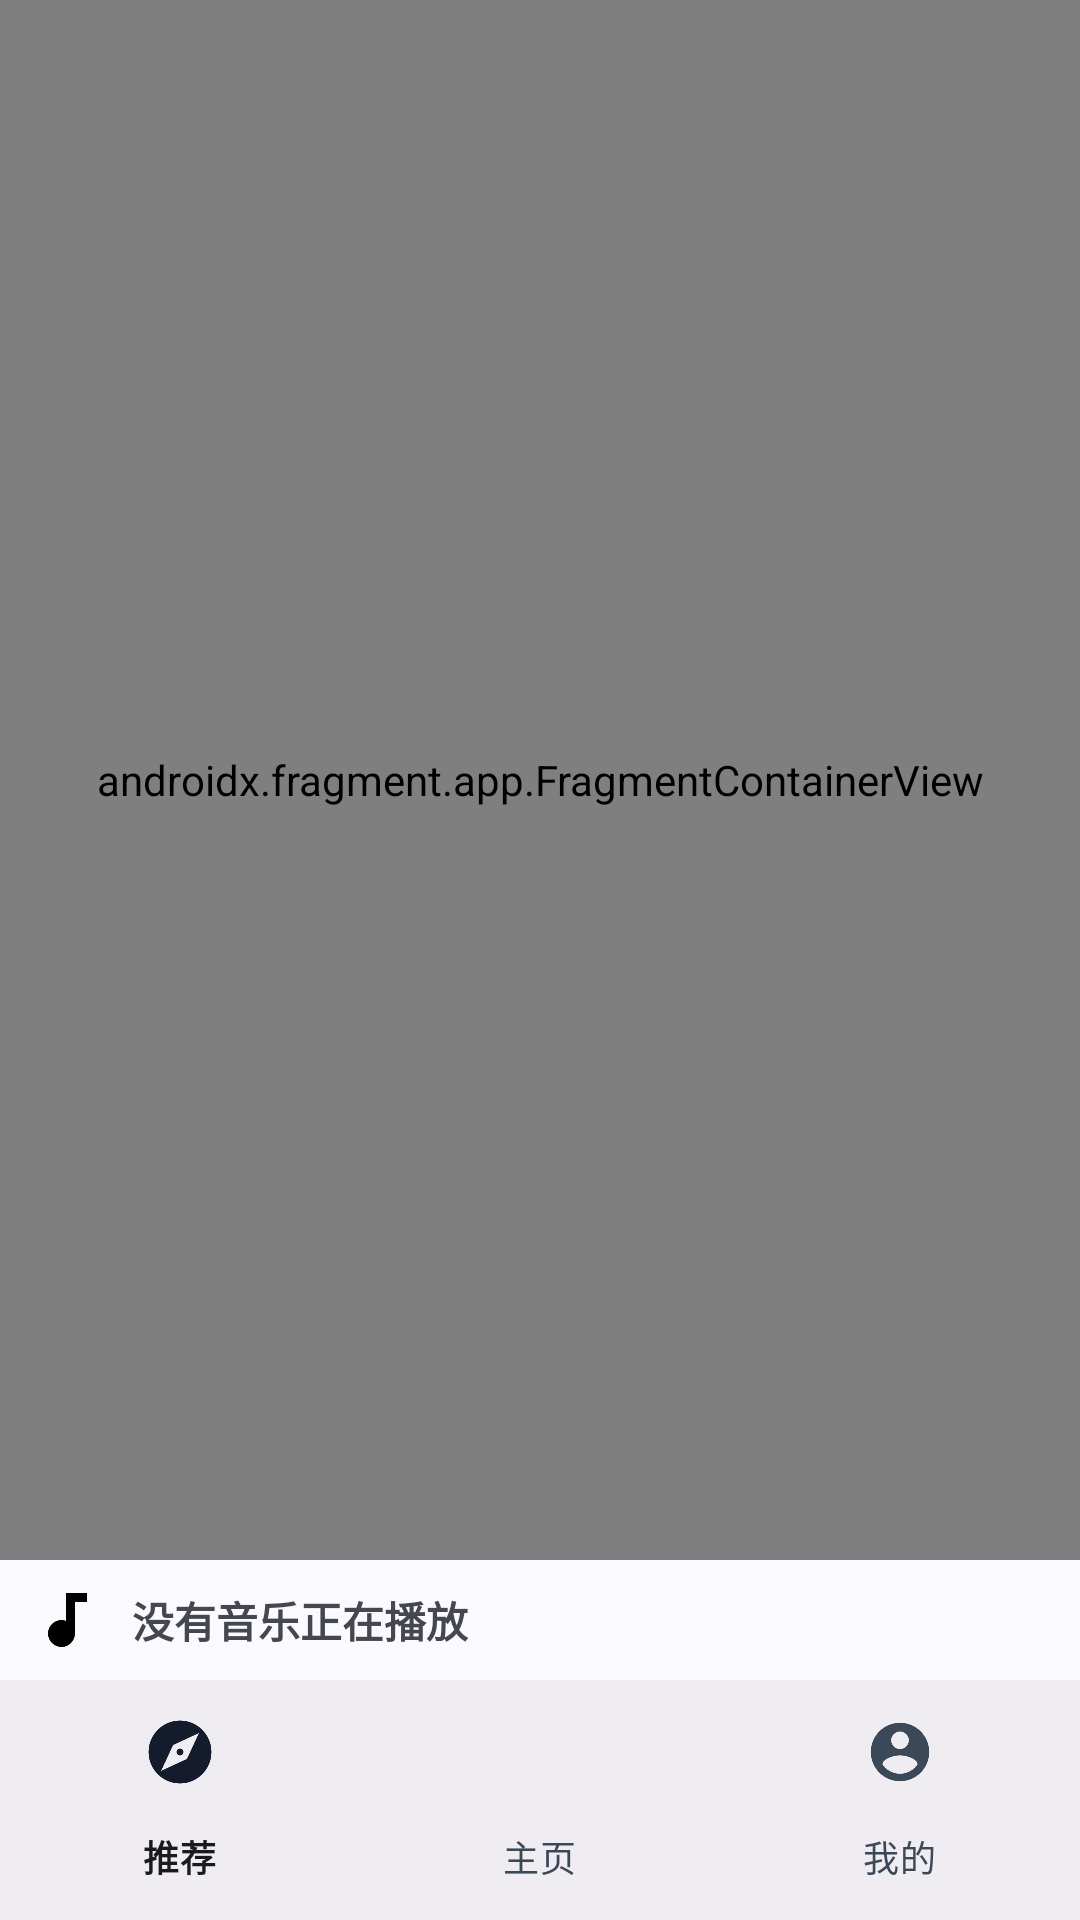

Layout XML and referenced resources for this Android screen:
<!-- AndroidManifest.xml: application theme Theme.乐音云易网 -->
<!-- res/layout/activity_main.xml -->
<?xml version="1.0" encoding="utf-8"?>
<layout xmlns:android="http://schemas.android.com/apk/res/android"
    xmlns:app="http://schemas.android.com/apk/res-auto"
    xmlns:tools="http://schemas.android.com/tools">

    <data>
        <variable
            name="mainActivityData"
            type="com.lr.musiceasynet.viewmodel.MusicPlayerBarViewModel" />
    </data>

    <androidx.constraintlayout.motion.widget.MotionLayout
        android:id="@+id/main"
        android:layout_width="match_parent"
        android:layout_height="match_parent"
        tools:context=".ui.activity.MainActivity"
        app:layoutDescription="@xml/activity_main_scene">

        <androidx.fragment.app.FragmentContainerView
            android:id="@+id/fragmentContainerView"
            android:name="androidx.navigation.fragment.NavHostFragment"
            android:layout_width="match_parent"
            android:layout_height="0dp"
            app:defaultNavHost="false"
            app:layout_constraintBottom_toTopOf="@+id/music_player_bar"
            app:layout_constraintTop_toTopOf="parent"
            app:navGraph="@navigation/bottomnavigation" />

        <androidx.constraintlayout.widget.ConstraintLayout
            android:id="@+id/music_player_bar"
            android:layout_width="match_parent"
            android:layout_height="wrap_content"
            android:padding="20dp"
            app:layout_constraintEnd_toEndOf="parent"
            app:layout_constraintStart_toStartOf="parent"
            app:layout_constraintTop_toBottomOf="@id/fragmentContainerView"/>

        <ImageView
            android:id="@+id/bottom_music_bar_img"
            style="@style/tune"
            android:layout_width="24dp"
            android:layout_height="24dp"
            android:layout_marginStart="10dp"
            app:layout_constraintBottom_toBottomOf="@+id/music_player_bar"
            app:layout_constraintStart_toStartOf="@+id/music_player_bar"
            app:layout_constraintTop_toTopOf="@+id/music_player_bar"
            tools:ignore="ContentDescription" />

        <TextView
            android:id="@+id/bottom_music_bar_title"
            android:layout_width="wrap_content"
            android:layout_height="wrap_content"
            android:layout_marginStart="10dp"
            android:text="@string/no_music_is_playing"
            android:textStyle="bold"
            app:layout_constraintBottom_toBottomOf="@+id/music_player_bar"
            app:layout_constraintStart_toEndOf="@id/bottom_music_bar_img"
            app:layout_constraintTop_toTopOf="@+id/music_player_bar" />

        <TextView
            android:id="@+id/bottom_music_bar_subtitle"
            android:layout_width="0dp"
            android:layout_height="0dp"
            android:text="@string/artist_name"/>


        <ImageView
            android:id="@+id/bottom_music_bar_previous"
            style="@style/previous"
            android:layout_width="0dp"
            android:layout_height="0dp"
            android:contentDescription="@string/previous_music" />

        <androidx.constraintlayout.utils.widget.ImageFilterView
            android:id="@+id/bottom_music_bar_controller"
            style="@style/play_circle_app"
            app:overlay="false"
            android:layout_width="24dp"
            android:layout_height="24dp"
            android:layout_marginEnd="10dp"
            app:layout_constraintBottom_toBottomOf="@+id/music_player_bar"
            app:layout_constraintEnd_toEndOf="@+id/music_player_bar"
            app:layout_constraintTop_toTopOf="@+id/music_player_bar"
            tools:ignore="ContentDescription" />

        <ImageView
            android:id="@+id/bottom_music_bar_next"
            style="@style/next"
            android:layout_width="0dp"
            android:layout_height="0dp"
            android:contentDescription="@string/next_music" />

        <androidx.appcompat.widget.AppCompatSeekBar
            android:id="@+id/bottom_music_bar_progress"
            android:layout_width="0dp"
            android:layout_height="0dp"/>

        <com.google.android.material.bottomnavigation.BottomNavigationView
            android:id="@+id/bottom_navigationView"
            android:layout_width="match_parent"
            android:layout_height="wrap_content"
            app:layout_constraintBottom_toBottomOf="parent"
            app:layout_constraintTop_toBottomOf="@id/music_player_bar"
            app:menu="@menu/bottom_navigation_bar_menu" />


    </androidx.constraintlayout.motion.widget.MotionLayout>
</layout>
<!-- resources referenced by this layout -->
<resources>
  <string name="artist_name">歌手名</string>
  <string name="next_music">下一首</string>
  <string name="no_music_is_playing">没有音乐正在播放</string>
  <string name="previous_music">上一首</string>
  <style name="next">
          <item name="android:src">@drawable/skip_next_dark</item>
      </style>
  <style name="play_circle_app">
          <item name="android:src">@drawable/play_circle_dark</item>
          <item name="altSrc">@drawable/play_circle_dark</item>
      </style>
  <style name="previous">
          <item name="android:src">@drawable/skip_previous_dark</item>
      </style>
  <style name="tune">
          <item name="android:src">@drawable/tune_dark</item>
      </style>
  <style name="Theme.乐音云易网" parent="Base.Theme.乐音云易网" />
  <!-- drawable skip_next_dark: png bitmap (drawable, 2449 bytes) -->
  <!-- drawable play_circle_dark: png bitmap (mipmap-hdpi, 6064 bytes) -->
  <!-- drawable skip_previous_dark: png bitmap (drawable, 2692 bytes) -->
  <!-- drawable tune_dark: png bitmap (drawable, 2584 bytes) -->
  <style name="Base.Theme.乐音云易网" parent="Theme.Material3.DynamicColors.DayNight">
          <item name="windowNoTitle">true</item>
          
          
          <item name="colorSurface">#FFEAF1FF</item>
          <item name="colorOnSurfaceVariant">@color/dark_blue_monet2</item>
          <item name="colorSecondaryContainer">@color/light_blue_monet</item>
          <item name="colorOnPrimary">@color/dark_blue_monet2</item>
          <item name="colorPrimary">@color/light_blue</item>
          <item name="android:navigationBarColor" tools:targetApi="lollipop">@color/transparent</item>
          <item name="android:statusBarColor" tools:targetApi="lollipop">@color/transparent</item>
          <item name="android:windowLightStatusBar" tools:targetApi="m">true</item>
          <item name="android:windowLightNavigationBar" tools:targetApi="o_mr1">true</item>
      </style>
  <color name="dark_blue_monet2">#FF3B4858</color>
  <color name="light_blue_monet">#FFD1E4FF</color>
  <color name="light_blue">#B3DDFF</color>
  <color name="transparent">#00000000</color>
</resources>
